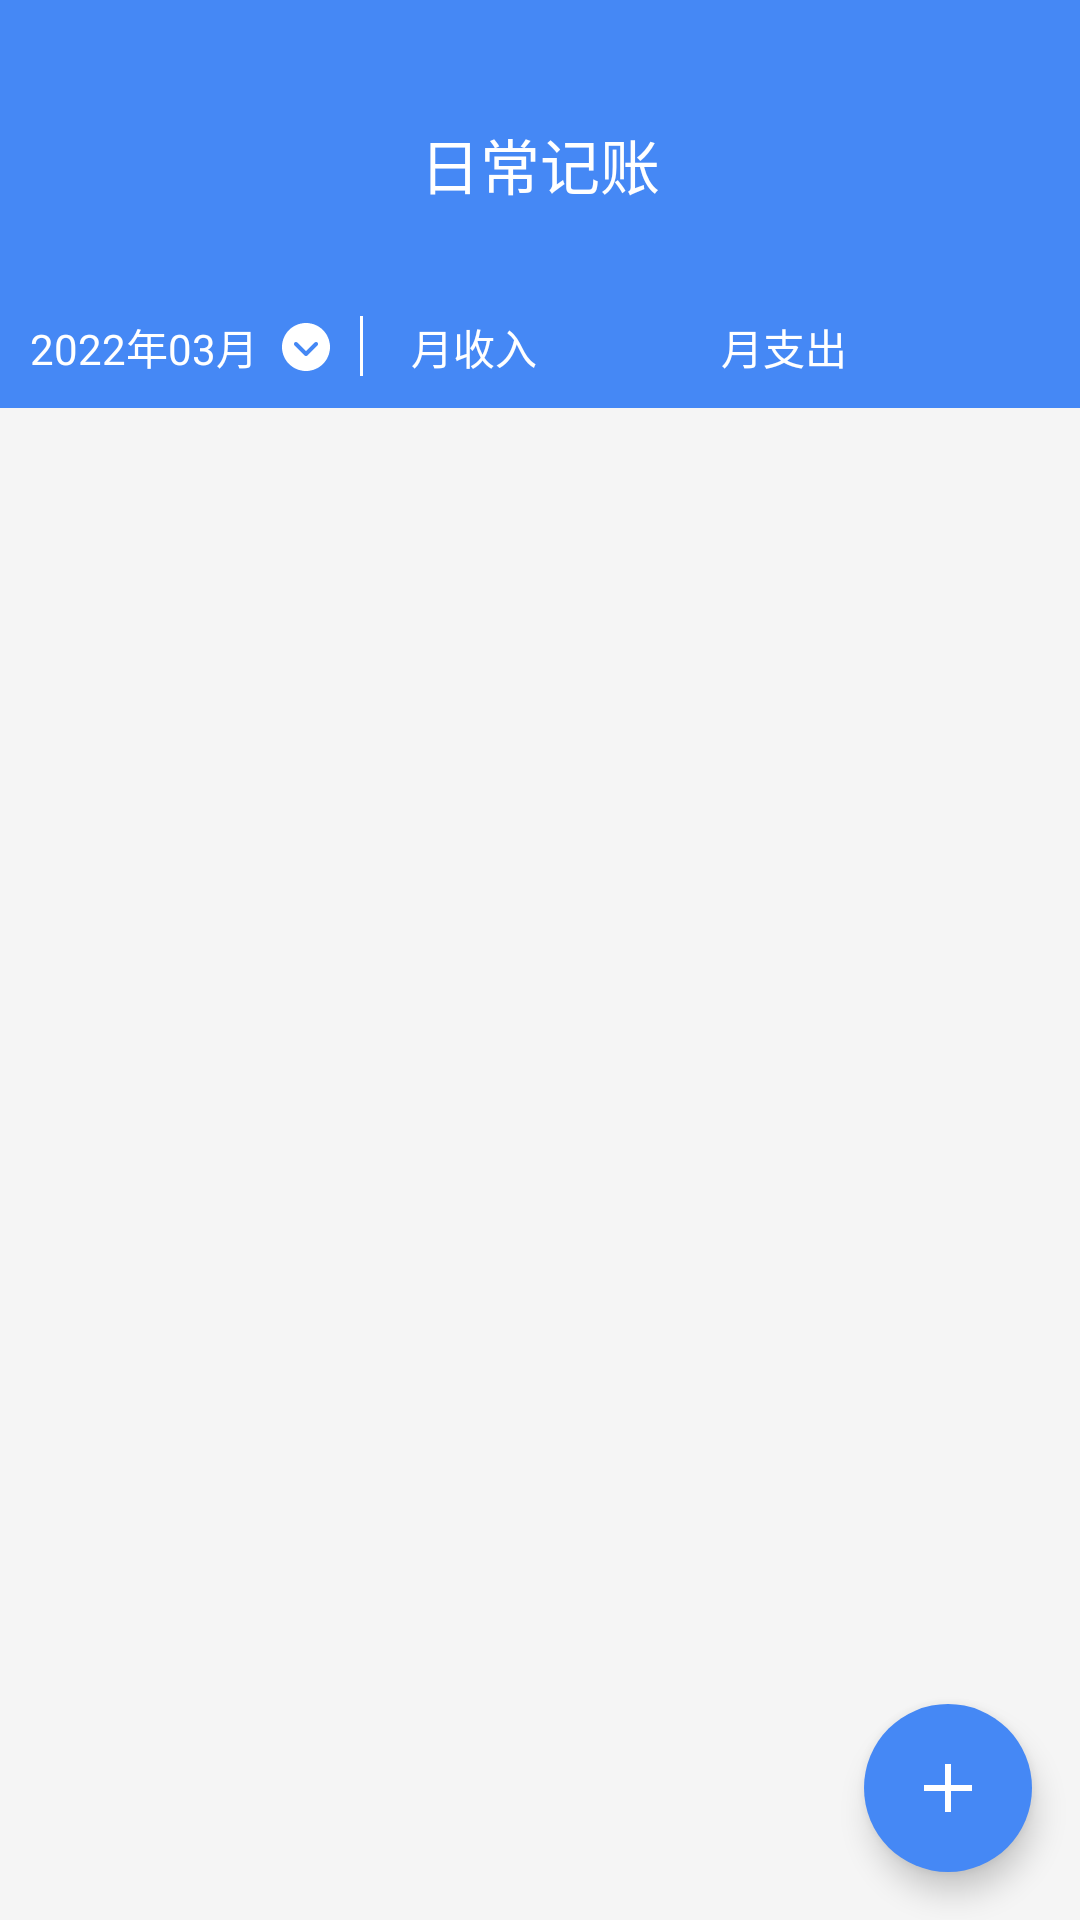

Android layout source for this screen:
<!-- AndroidManifest.xml: application theme Theme.MyLedger -->
<!-- res/layout/fragment_home.xml -->
<?xml version="1.0" encoding="utf-8"?>
<androidx.constraintlayout.widget.ConstraintLayout
        xmlns:android="http://schemas.android.com/apk/res/android"
        xmlns:app="http://schemas.android.com/apk/res-auto"
        xmlns:tools="http://schemas.android.com/tools"
        android:layout_width="match_parent"
        android:layout_height="match_parent"
        tools:context=".view.ui.home.HomeFragment">


    <LinearLayout
            android:layout_width="match_parent"
            android:layout_height="match_parent"
            android:orientation="vertical">

        <LinearLayout
                android:layout_width="match_parent"
                android:paddingTop="40dp"
                android:background="@color/blue"
                android:layout_height="wrap_content"
                android:orientation="vertical">
            <LinearLayout android:layout_width="match_parent"
                          android:layout_height="wrap_content">
                <TextView android:layout_width="match_parent"
                          android:paddingBottom="20dp"
                          android:layout_height="wrap_content"
                          android:textColor="@color/white"
                          android:gravity="center_horizontal"
                          android:textSize="@dimen/sp_size_20"
                          android:text="@string/app_name"/>
            </LinearLayout>
            <LinearLayout android:layout_width="match_parent"
                          android:layout_height="wrap_content"
                          android:paddingTop="@dimen/size_6"
                          android:paddingBottom="10dp"
                          android:orientation="horizontal">
                <TextView
                        android:id="@+id/et_ledger_month"
                        android:layout_width="@dimen/size_120"
                        android:layout_height="wrap_content"
                        android:paddingLeft="10dp"
                        android:gravity="center_vertical"
                        android:paddingRight="10dp"
                        android:textColor="@color/white"
                        android:drawableRight="@drawable/ic_down"
                        android:text="2022年03月"
                        android:clickable="true"/>
                <View
                        android:layout_width="1dp"
                        android:layout_height="20dp"
                        android:background="@color/white"/>

                <TextView android:layout_width="0dp"
                          android:layout_height="wrap_content"
                          android:id="@+id/tv_income_month"
                          android:paddingLeft="@dimen/size_6"
                          android:textSize="@dimen/sp_size_14"
                          android:textColor="@color/white"
                          android:layout_weight="1"
                          android:text="月收入"/>

                <TextView android:layout_width="0dp"
                          android:layout_height="wrap_content"
                          android:id="@+id/tv_cost_month"
                          android:textSize="@dimen/sp_size_14"
                          android:layout_weight="1"
                          android:textColor="@color/white"
                          android:text="月支出"/>
            </LinearLayout>
        </LinearLayout>


        <RelativeLayout android:layout_width="match_parent"
                      android:background="@color/gray_1"
                      android:layout_height="match_parent" android:orientation="vertical">

            <ListView
                    android:layout_width="fill_parent"
                    android:layout_height="wrap_content"
                    android:id="@+id/listview_ledger"
                    tools:ignore="MissingConstraints" />

            <com.google.android.material.floatingactionbutton.FloatingActionButton
                    android:layout_width="wrap_content"
                    android:layout_height="wrap_content"
                    android:layout_alignParentBottom="true"
                    android:layout_alignParentRight="true"
                    android:layout_margin="16dp"
                    android:src="@drawable/ic_add"
                    android:id="@+id/fab_add_ledger"
                    app:backgroundTint="@color/blue"
                    app:fabSize="normal"
                    app:borderWidth="0dp"/>

        </RelativeLayout>
        <View
                android:layout_width="match_parent"
                android:layout_height="10dp"
                android:background="@color/gray_1"/>
    </LinearLayout>

</androidx.constraintlayout.widget.ConstraintLayout>
<!-- resources referenced by this layout -->
<resources>
  <color name="blue">#4588f5</color>
  <color name="gray_1">#F5F5F5</color>
  <color name="white">#FFFFFFFF</color>
  <dimen name="size_120">120dp</dimen>
  <dimen name="size_6">16dp</dimen>
  <dimen name="sp_size_14">14sp</dimen>
  <dimen name="sp_size_20">20sp</dimen>
  <!-- drawable ic_add (drawable) -->
  <vector xmlns:android="http://schemas.android.com/apk/res/android"
      android:width="32dp"
      android:height="32dp"
      android:viewportWidth="1024"
      android:viewportHeight="1024">
    <path
        android:pathData="M469.33,469.33V170.67h85.33v298.67h298.67v85.33h-298.67v298.67h-85.33v-298.67H170.67v-85.33h298.67z"
        android:fillColor="#ffffff"/>
  </vector>
  <!-- drawable ic_down (drawable) -->
  <vector xmlns:android="http://schemas.android.com/apk/res/android"
      android:width="16dp"
      android:height="16dp"
      android:viewportWidth="1024"
      android:viewportHeight="1024">
    <path
        android:pathData="M512,0C229.22,0 0,229.24 0,512c0,282.78 229.24,512 512,512 282.78,0 512,-229.24 512,-512S794.76,0 512,0zM757.18,478.16l-213.33,213.33a42.55,42.55 0,0 1,-30.16 12.51c-0.56,0 -1.09,-0.31 -1.67,-0.32 -0.56,0.03 -1.09,0.32 -1.67,0.32 -10.92,0 -21.83,-4.16 -30.17,-12.51l-213.33,-213.33c-16.67,-16.66 -16.67,-43.67 0,-60.33 16.67,-16.66 43.66,-16.66 60.33,0L512,602.66l184.83,-184.83c16.67,-16.66 43.67,-16.66 60.33,0 16.67,16.66 16.67,43.67 0.02,60.33zM757.18,478.16"
        android:fillColor="#ffffff"/>
  </vector>
  <string name="app_name">日常记账</string>
  <style name="Theme.MyLedger" parent="Theme.MaterialComponents.DayNight.Bridge">
          
          <item name="colorPrimary">@color/blue</item>
          <item name="colorPrimaryVariant">@color/blue</item>
          <item name="colorOnPrimary">@color/white</item>
          
          <item name="colorSecondary">@color/teal_200</item>
          <item name="colorSecondaryVariant">@color/teal_700</item>
          <item name="colorOnSecondary">@color/black</item>
  
          <item name="windowNoTitle">true</item>
          
          <item name="colorPrimaryDark">@color/blue_1</item>
          <item name="android:statusBarColor" tools:targetApi="l">?attr/colorPrimaryVariant</item>
  
          <item name="android:listDivider">@drawable/divider_bg</item>
          
      </style>
  <color name="teal_200">#FF03DAC5</color>
  <color name="teal_700">#FF018786</color>
  <color name="black">#FF000000</color>
  <color name="blue_1">#1763DD</color>
  <!-- drawable divider_bg (drawable) -->
  <?xml version="1.0" encoding="utf-8"?>
  <shape xmlns:android="http://schemas.android.com/apk/res/android"
         android:shape="rectangle">
  
      <solid android:color="@color/gray_1" />
      
  
      <size
              android:width="10dp"
              android:height="10dp" />
  
  </shape>
</resources>
